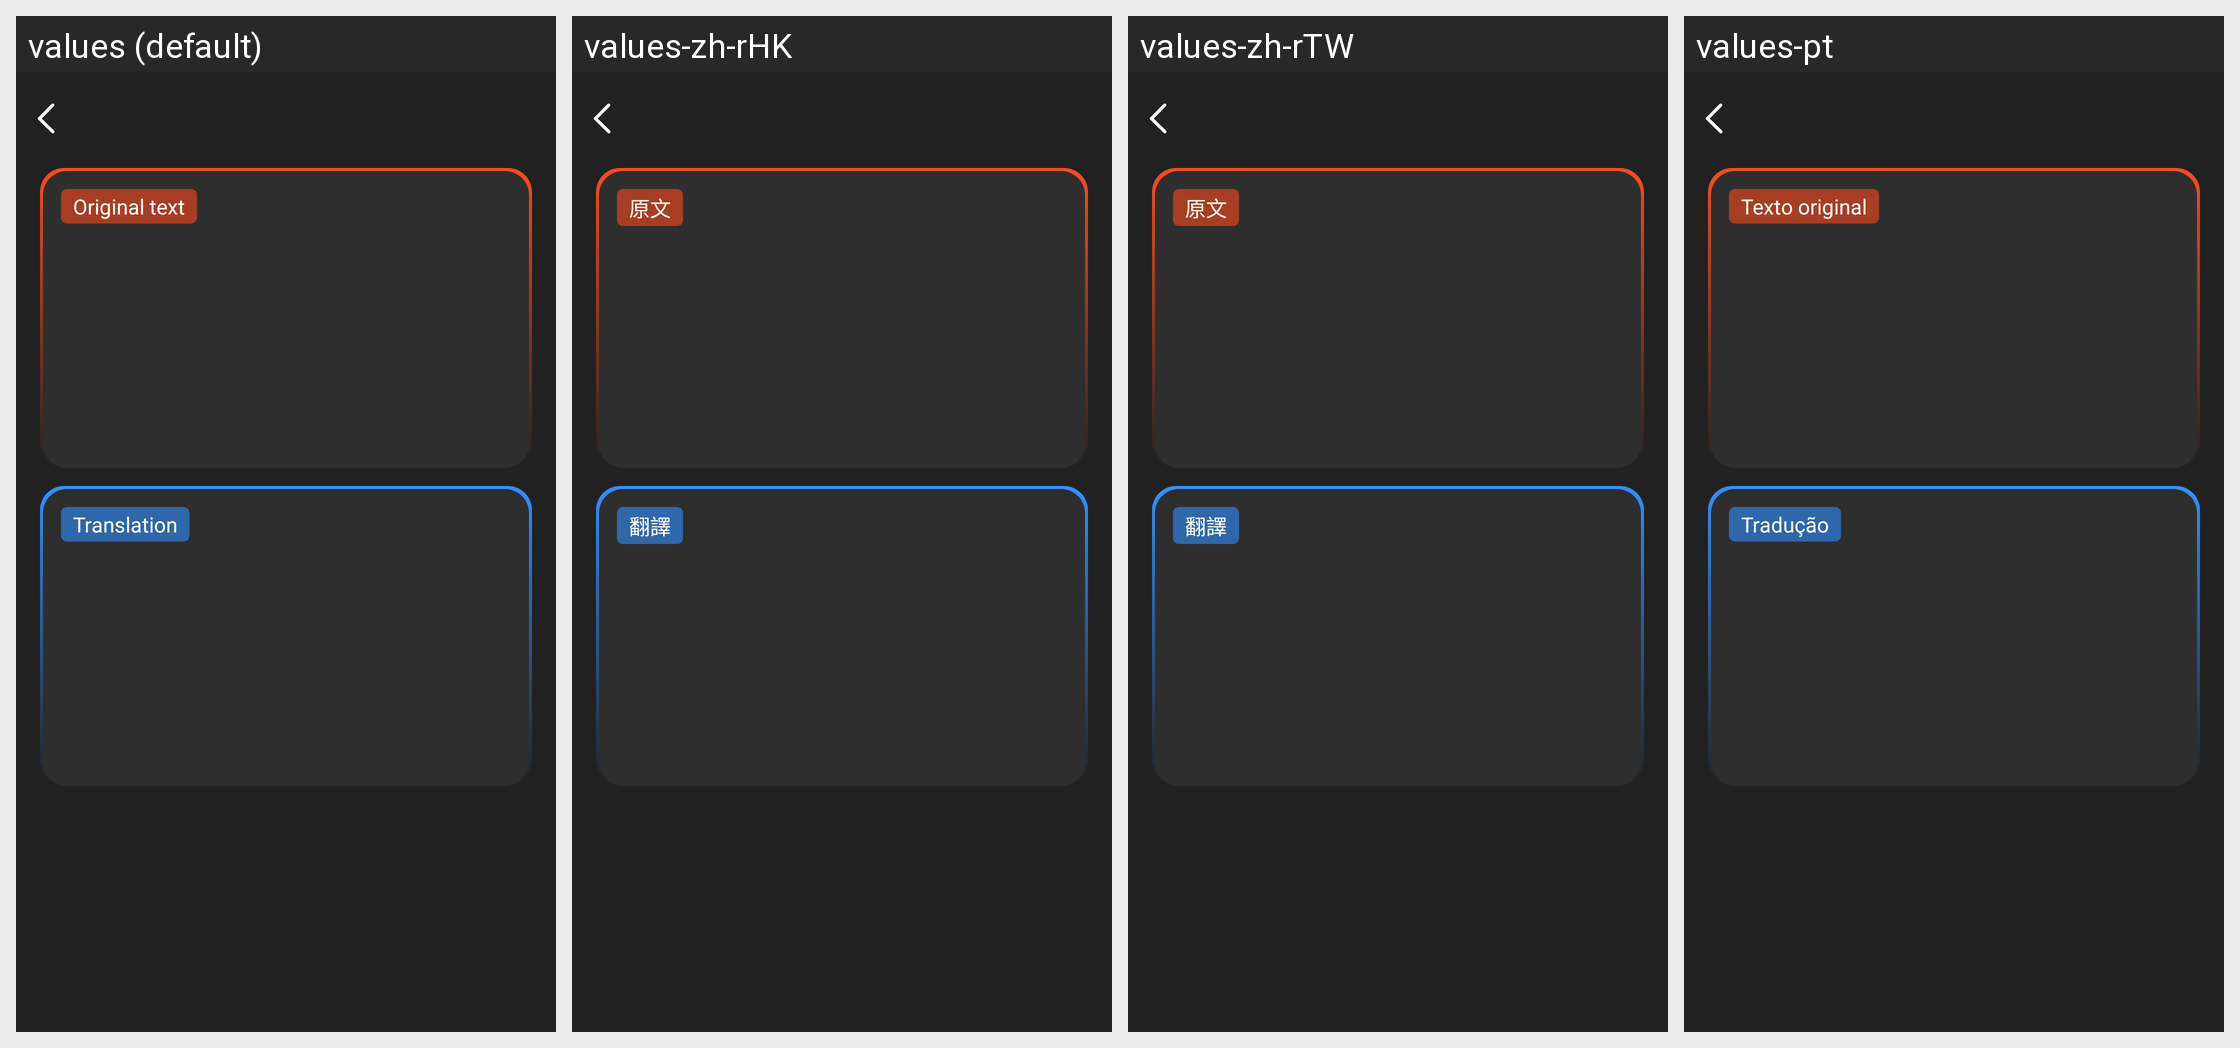

This grid shows one Android layout under several languages. Give, for every string resource on the screen, its name, the default text and each shown locale's text.
Android screen res/layout/activity_translate_detail.xml rendered under 4 locales, left to right: values (default), values-zh-rHK, values-zh-rTW, values-pt. Device: Nexus 5 (rendered at 1080×1920; each locale shown at half size, 540×960, under a caption strip naming it); theme Theme.GlassStudio.
Other locales in the repository, not shown: values-ar, values-de, values-es, values-fr, values-hi-rIN, values-in-rID, values-it-rIT, values-ja, values-ko-rKR, values-pt-rBR, values-ru-rRU, values-th-rTH, values-tr-rTR, values-vi-rVN, values-zh-rCN.
Strings drawn on this screen, with the default value and each locale's value (text and hints the layout hard-codes, and strings that could not be matched under every locale, appear in the picture but are not listed):

g_translate_16
  values: Original text
  values-zh-rHK: 原文
  values-zh-rTW: 原文
  values-pt: Texto original

g_translate_17
  values: Translation
  values-zh-rHK: 翻譯
  values-zh-rTW: 翻譯
  values-pt: Tradução
